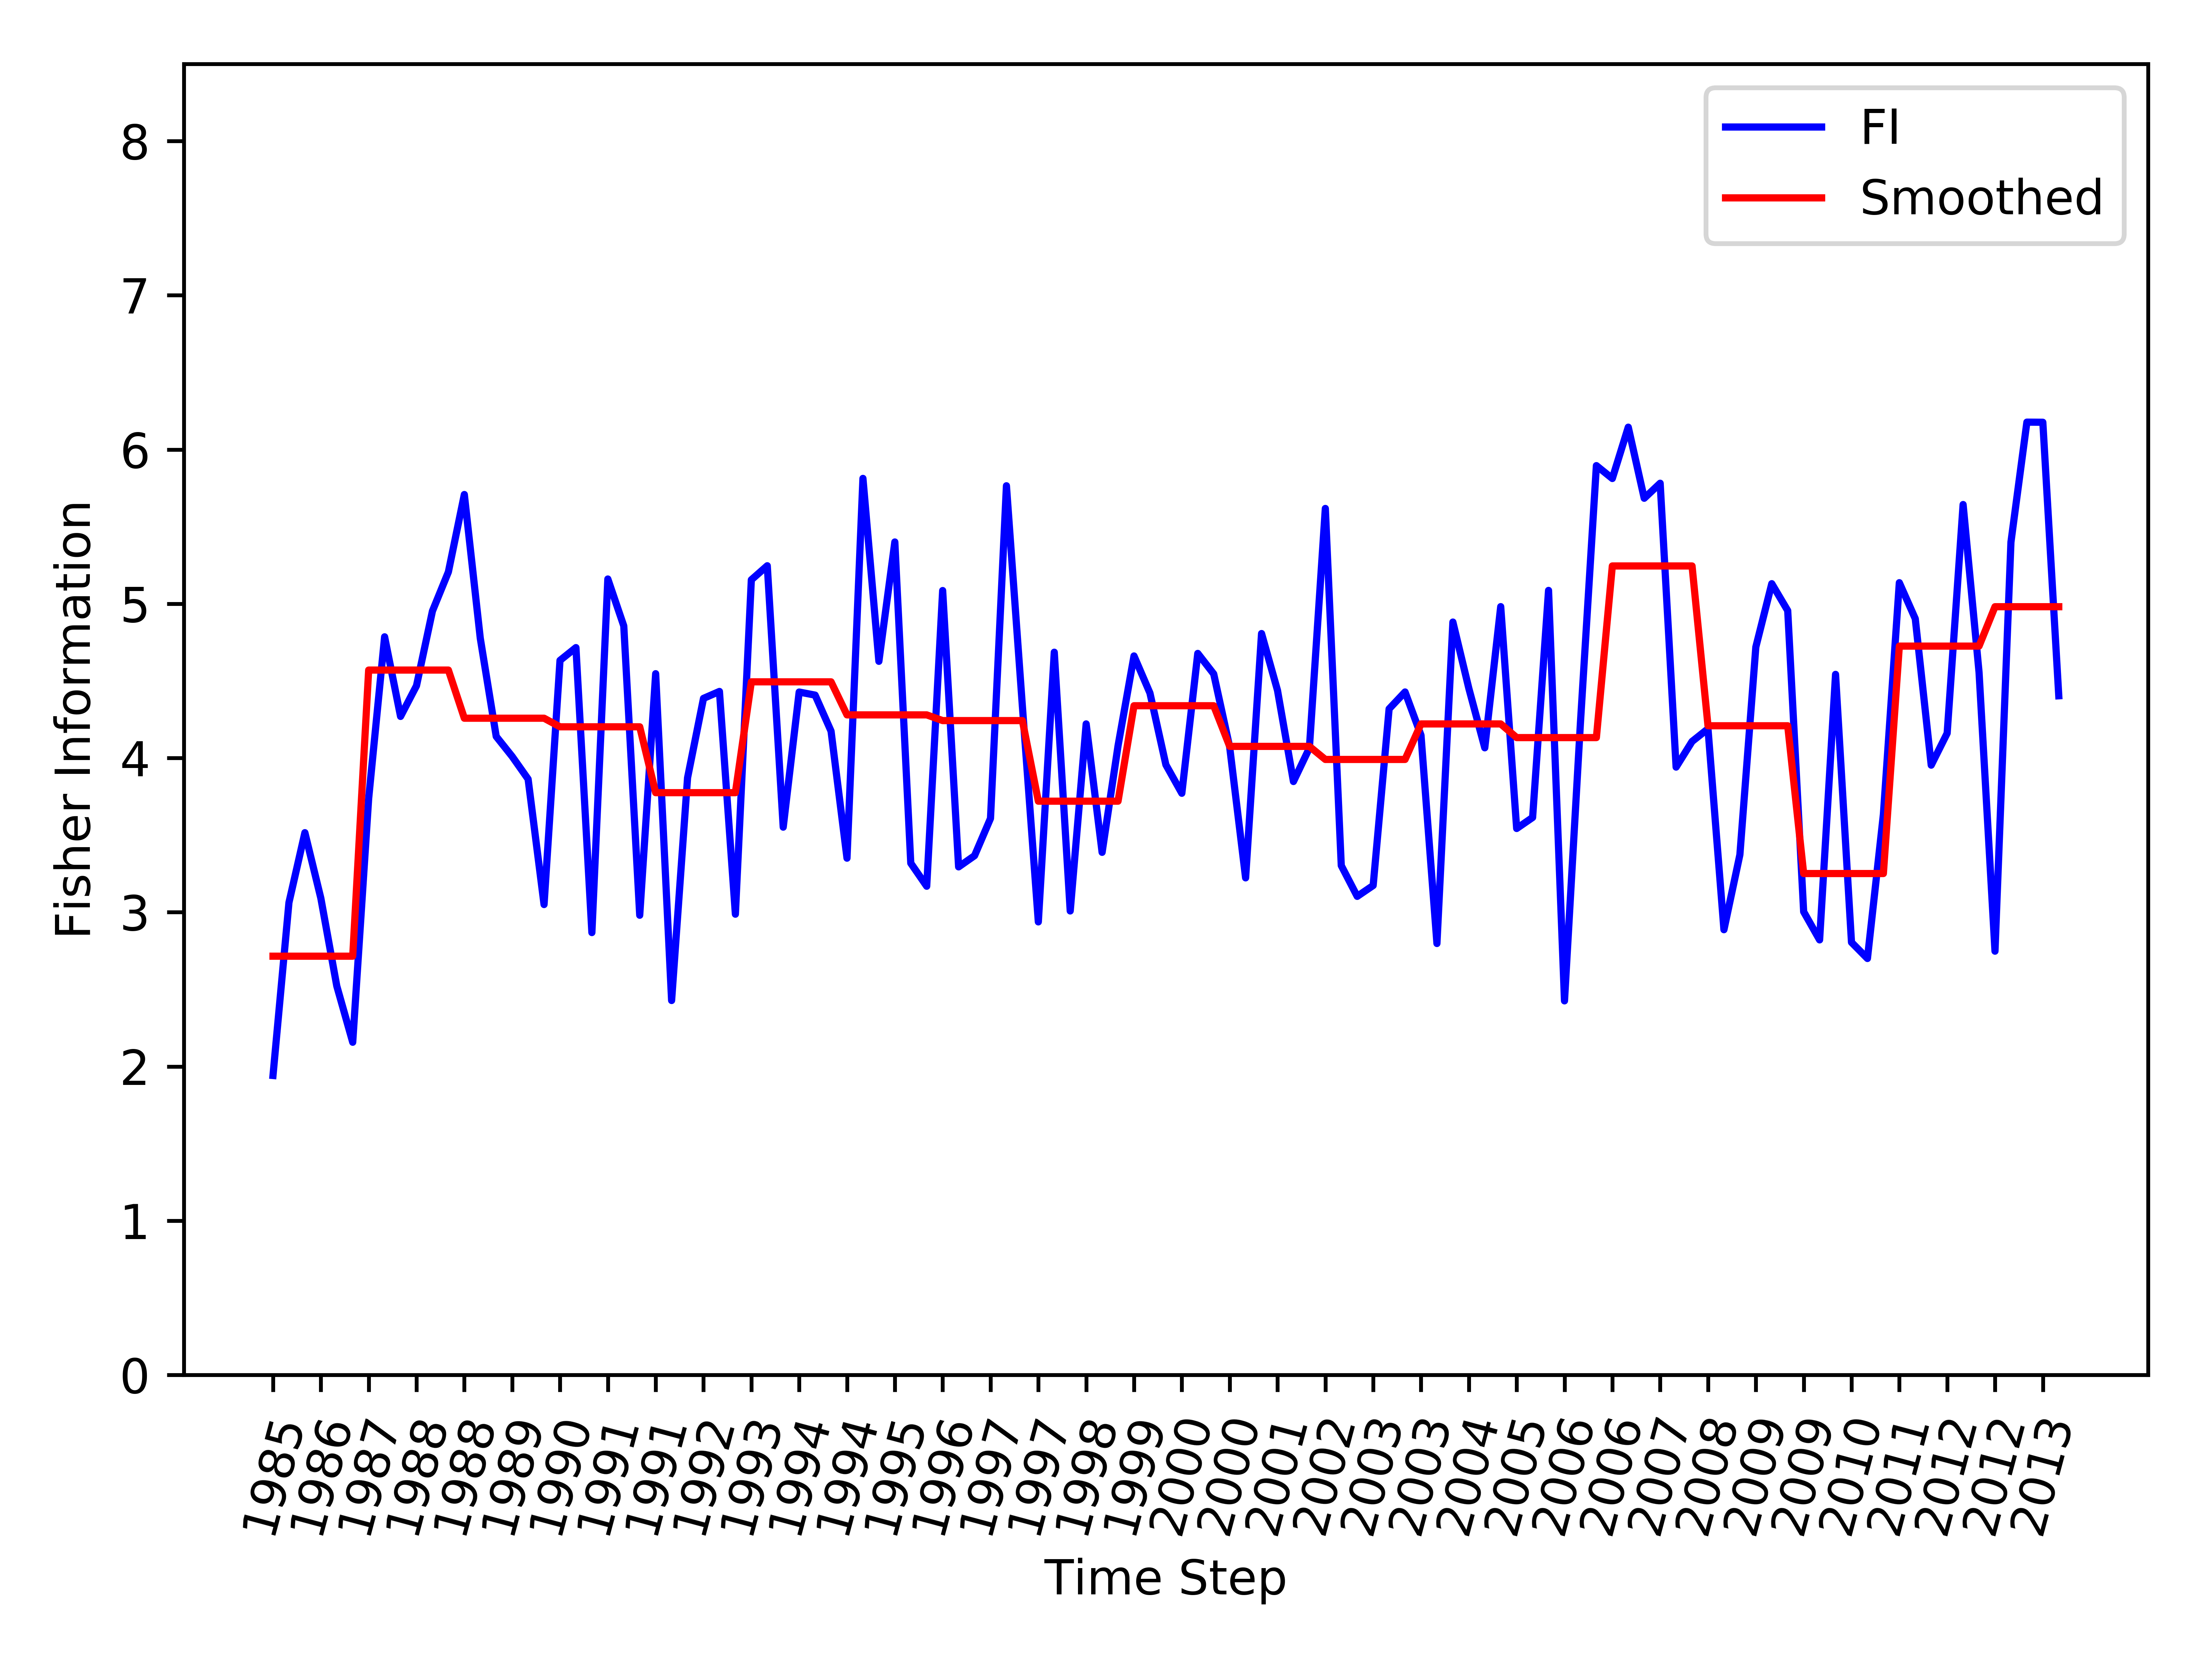

The data file committed next to this chart (first rows):
, Time_Step, FI, Smooth_FI
0, 1985, 1.942, 2.715
1, 1986, 3.062, 2.715
2, 1986, 3.516, 2.715
3, 1986, 3.091, 2.715
4, 1986, 2.522, 2.715
5, 1987, 2.157, 2.715
6, 1987, 3.738, 4.57
7, 1987, 4.786, 4.57
8, 1987, 4.269, 4.57
9, 1988, 4.469, 4.57
10, 1988, 4.953, 4.57
11, 1988, 5.206, 4.57
12, 1988, 5.708, 4.258
13, 1989, 4.777, 4.258
14, 1989, 4.14, 4.258
15, 1989, 4.01, 4.258
16, 1989, 3.863, 4.258
17, 1990, 3.05, 4.258
18, 1990, 4.633, 4.202
19, 1990, 4.716, 4.202
20, 1990, 2.868, 4.202
21, 1991, 5.161, 4.202
22, 1991, 4.856, 4.202
23, 1991, 2.98, 4.202
24, 1991, 4.547, 3.775
25, 1992, 2.428, 3.775
26, 1992, 3.871, 3.775
27, 1992, 4.387, 3.775
28, 1992, 4.431, 3.775
29, 1993, 2.987, 3.775
30, 1993, 5.155, 4.494
31, 1993, 5.246, 4.494
32, 1993, 3.552, 4.494
33, 1994, 4.428, 4.494
34, 1994, 4.408, 4.494
35, 1994, 4.174, 4.494
36, 1994, 3.35, 4.28
37, 1995, 5.813, 4.28
38, 1995, 4.627, 4.28
39, 1995, 5.401, 4.28
40, 1995, 3.318, 4.28
41, 1996, 3.168, 4.28
42, 1996, 5.086, 4.242
43, 1996, 3.294, 4.242
44, 1996, 3.367, 4.242
45, 1997, 3.608, 4.242
46, 1997, 5.765, 4.242
47, 1997, 4.335, 4.242
48, 1997, 2.937, 3.72
49, 1998, 4.686, 3.72
50, 1998, 3.008, 3.72
51, 1998, 4.221, 3.72
52, 1998, 3.388, 3.72
53, 1999, 4.079, 3.72
54, 1999, 4.662, 4.339
55, 1999, 4.421, 4.339
56, 1999, 3.956, 4.339
57, 2000, 3.771, 4.339
58, 2000, 4.678, 4.339
59, 2000, 4.545, 4.339
... 53 more rows
